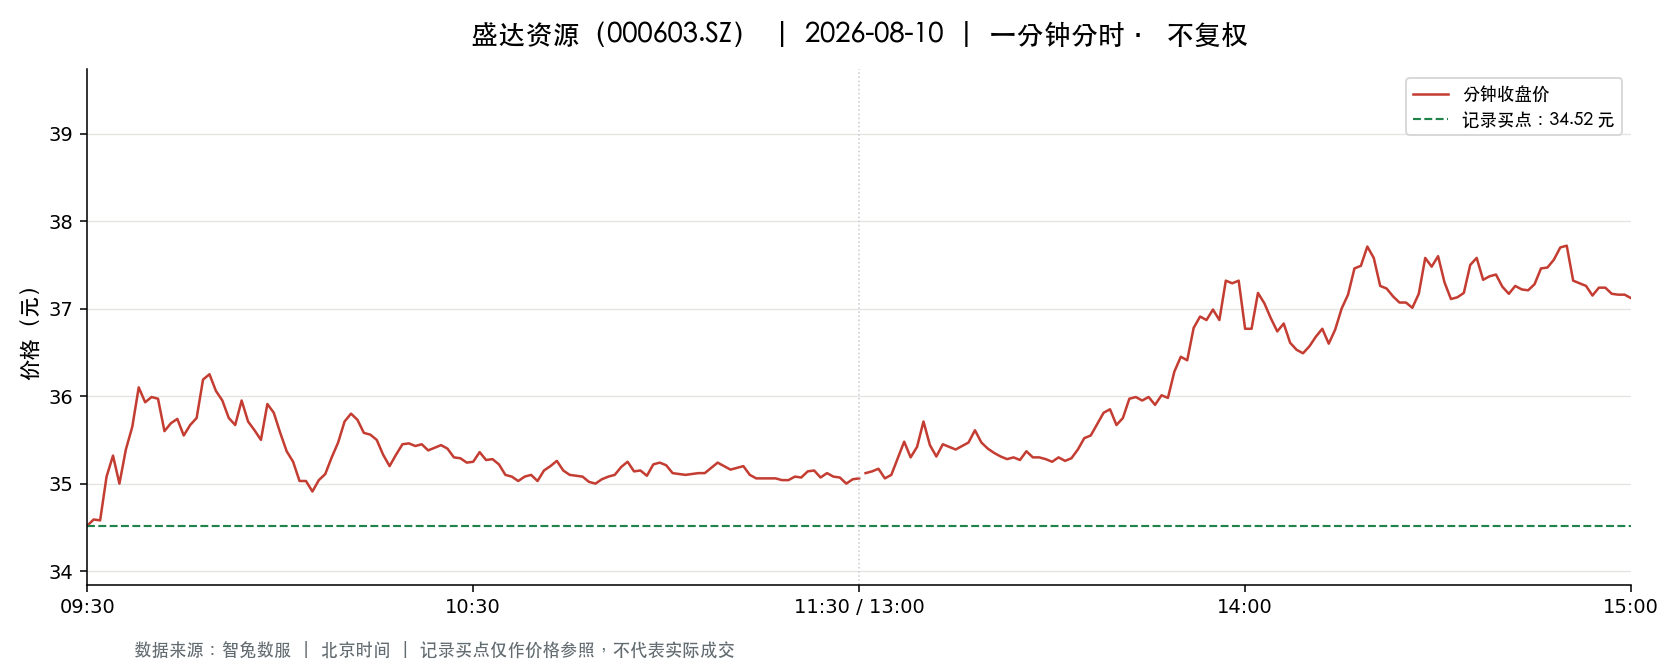

Values plotted in this chart, from the file beside it:
t, o, h, l, c, v, a, pc, sf
2026-08-10 09:30:00, 34.52, 34.52, 34.52, 34.52, 21616, 74617051, 34.43, 0.0
2026-08-10 09:31:00, 34.82, 34.97, 34.55, 34.59, 49011, 170104359, 34.52, 0.0
2026-08-10 09:32:00, 34.6, 34.82, 34.38, 34.58, 47589, 164558862, 34.59, 0.0
2026-08-10 09:33:00, 34.58, 35.4, 34.58, 35.08, 24747, 86935750, 34.58, 0.0
2026-08-10 09:34:00, 35.01, 35.46, 34.95, 35.32, 21554, 75759288, 35.08, 0.0
2026-08-10 09:35:00, 35.35, 35.35, 34.95, 35.0, 19095, 67032375, 35.32, 0.0
2026-08-10 09:36:00, 35.03, 35.39, 34.97, 35.39, 11124, 39044400, 35.0, 0.0
2026-08-10 09:37:00, 35.43, 35.74, 35.43, 35.65, 28009, 99656097, 35.39, 0.0
2026-08-10 09:38:00, 35.64, 36.11, 35.64, 36.1, 23895, 85823354, 35.65, 0.0
2026-08-10 09:39:00, 36.11, 36.21, 35.89, 35.93, 25219, 91053915, 36.1, 0.0
2026-08-10 09:40:00, 35.81, 36.05, 35.6, 35.99, 19208, 68918748, 35.93, 0.0
2026-08-10 09:41:00, 35.98, 36.0, 35.61, 35.97, 14866, 53201361, 35.99, 0.0
2026-08-10 09:42:00, 35.85, 35.85, 35.6, 35.6, 11379, 40709611, 35.97, 0.0
2026-08-10 09:43:00, 35.6, 35.81, 35.6, 35.69, 12065, 43080758, 35.6, 0.0
2026-08-10 09:44:00, 35.69, 35.85, 35.58, 35.74, 11321, 40424022, 35.69, 0.0
2026-08-10 09:45:00, 35.66, 35.66, 35.52, 35.55, 10924, 38873385, 35.74, 0.0
2026-08-10 09:46:00, 35.55, 35.77, 35.55, 35.67, 9605, 34260511, 35.55, 0.0
2026-08-10 09:47:00, 35.76, 35.77, 35.62, 35.75, 7504, 26763866, 35.67, 0.0
2026-08-10 09:48:00, 35.79, 36.19, 35.78, 36.19, 8853, 31804546, 35.75, 0.0
2026-08-10 09:49:00, 36.16, 36.26, 36.01, 36.25, 14225, 51408521, 36.19, 0.0
2026-08-10 09:50:00, 36.26, 36.31, 35.93, 36.06, 11385, 41164546, 36.25, 0.0
2026-08-10 09:51:00, 36.06, 36.06, 35.88, 35.95, 7124, 25599199, 36.06, 0.0
2026-08-10 09:52:00, 35.97, 36.05, 35.75, 35.75, 8141, 29207633, 35.95, 0.0
2026-08-10 09:53:00, 35.7, 35.7, 35.55, 35.67, 6979, 24865801, 35.75, 0.0
2026-08-10 09:54:00, 35.72, 35.96, 35.68, 35.95, 5729, 20483383, 35.67, 0.0
2026-08-10 09:55:00, 35.94, 35.95, 35.68, 35.71, 5655, 20233208, 35.95, 0.0
2026-08-10 09:56:00, 35.7, 35.71, 35.59, 35.61, 6853, 24416837, 35.71, 0.0
2026-08-10 09:57:00, 35.6, 35.6, 35.44, 35.5, 9906, 35171778, 35.61, 0.0
2026-08-10 09:58:00, 35.6, 35.96, 35.6, 35.91, 4797, 17160747, 35.5, 0.0
2026-08-10 09:59:00, 35.88, 35.89, 35.6, 35.81, 3574, 12777429, 35.91, 0.0
2026-08-10 10:00:00, 35.8, 35.8, 35.58, 35.58, 3358, 11978279, 35.81, 0.0
2026-08-10 10:01:00, 35.57, 35.57, 35.37, 35.37, 7146, 25356207, 35.58, 0.0
2026-08-10 10:02:00, 35.33, 35.33, 35.05, 35.25, 17744, 62369141, 35.37, 0.0
2026-08-10 10:03:00, 35.24, 35.24, 34.99, 35.03, 11192, 39220302, 35.25, 0.0
2026-08-10 10:04:00, 35.02, 35.16, 35.01, 35.03, 7166, 25139852, 35.03, 0.0
2026-08-10 10:05:00, 35.06, 35.06, 34.9, 34.91, 11249, 39343491, 35.03, 0.0
2026-08-10 10:06:00, 34.91, 35.2, 34.91, 35.04, 11819, 41419769, 34.91, 0.0
2026-08-10 10:07:00, 35.11, 35.11, 35.04, 35.11, 4697, 16475799, 35.04, 0.0
2026-08-10 10:08:00, 35.11, 35.34, 35.05, 35.3, 4669, 16423224, 35.11, 0.0
2026-08-10 10:09:00, 35.3, 35.47, 35.3, 35.47, 6208, 21975972, 35.3, 0.0
2026-08-10 10:10:00, 35.42, 35.79, 35.42, 35.71, 6633, 23642892, 35.47, 0.0
2026-08-10 10:11:00, 35.75, 35.98, 35.75, 35.8, 6213, 22282969, 35.71, 0.0
2026-08-10 10:12:00, 35.8, 35.8, 35.7, 35.73, 4764, 17028132, 35.8, 0.0
2026-08-10 10:13:00, 35.77, 35.88, 35.58, 35.58, 4234, 15150635, 35.73, 0.0
2026-08-10 10:14:00, 35.55, 35.59, 35.47, 35.56, 3288, 11681502, 35.58, 0.0
2026-08-10 10:15:00, 35.5, 35.57, 35.5, 35.5, 2192, 7785278, 35.56, 0.0
2026-08-10 10:16:00, 35.5, 35.5, 35.26, 35.33, 3245, 11469263, 35.5, 0.0
2026-08-10 10:17:00, 35.32, 35.34, 35.2, 35.2, 1972, 6959522, 35.33, 0.0
2026-08-10 10:18:00, 35.2, 35.34, 35.2, 35.33, 2289, 8071109, 35.2, 0.0
2026-08-10 10:19:00, 35.34, 35.45, 35.33, 35.45, 2102, 7434751, 35.33, 0.0
2026-08-10 10:20:00, 35.46, 35.52, 35.44, 35.46, 1559, 5530218, 35.45, 0.0
2026-08-10 10:21:00, 35.45, 35.46, 35.36, 35.43, 2400, 8499938, 35.46, 0.0
2026-08-10 10:22:00, 35.41, 35.45, 35.34, 35.45, 1910, 6759031, 35.43, 0.0
2026-08-10 10:23:00, 35.4, 35.42, 35.37, 35.38, 1570, 5557464, 35.45, 0.0
2026-08-10 10:24:00, 35.38, 35.46, 35.38, 35.41, 1510, 5348465, 35.38, 0.0
2026-08-10 10:25:00, 35.42, 35.51, 35.42, 35.44, 2815, 9987894, 35.41, 0.0
2026-08-10 10:26:00, 35.43, 35.44, 35.39, 35.4, 1905, 6747583, 35.44, 0.0
2026-08-10 10:27:00, 35.4, 35.41, 35.3, 35.3, 2247, 7948884, 35.4, 0.0
2026-08-10 10:28:00, 35.3, 35.31, 35.24, 35.29, 2071, 7306604, 35.3, 0.0
2026-08-10 10:29:00, 35.29, 35.29, 35.22, 35.24, 1488, 5245933, 35.29, 0.0
... 181 more rows
